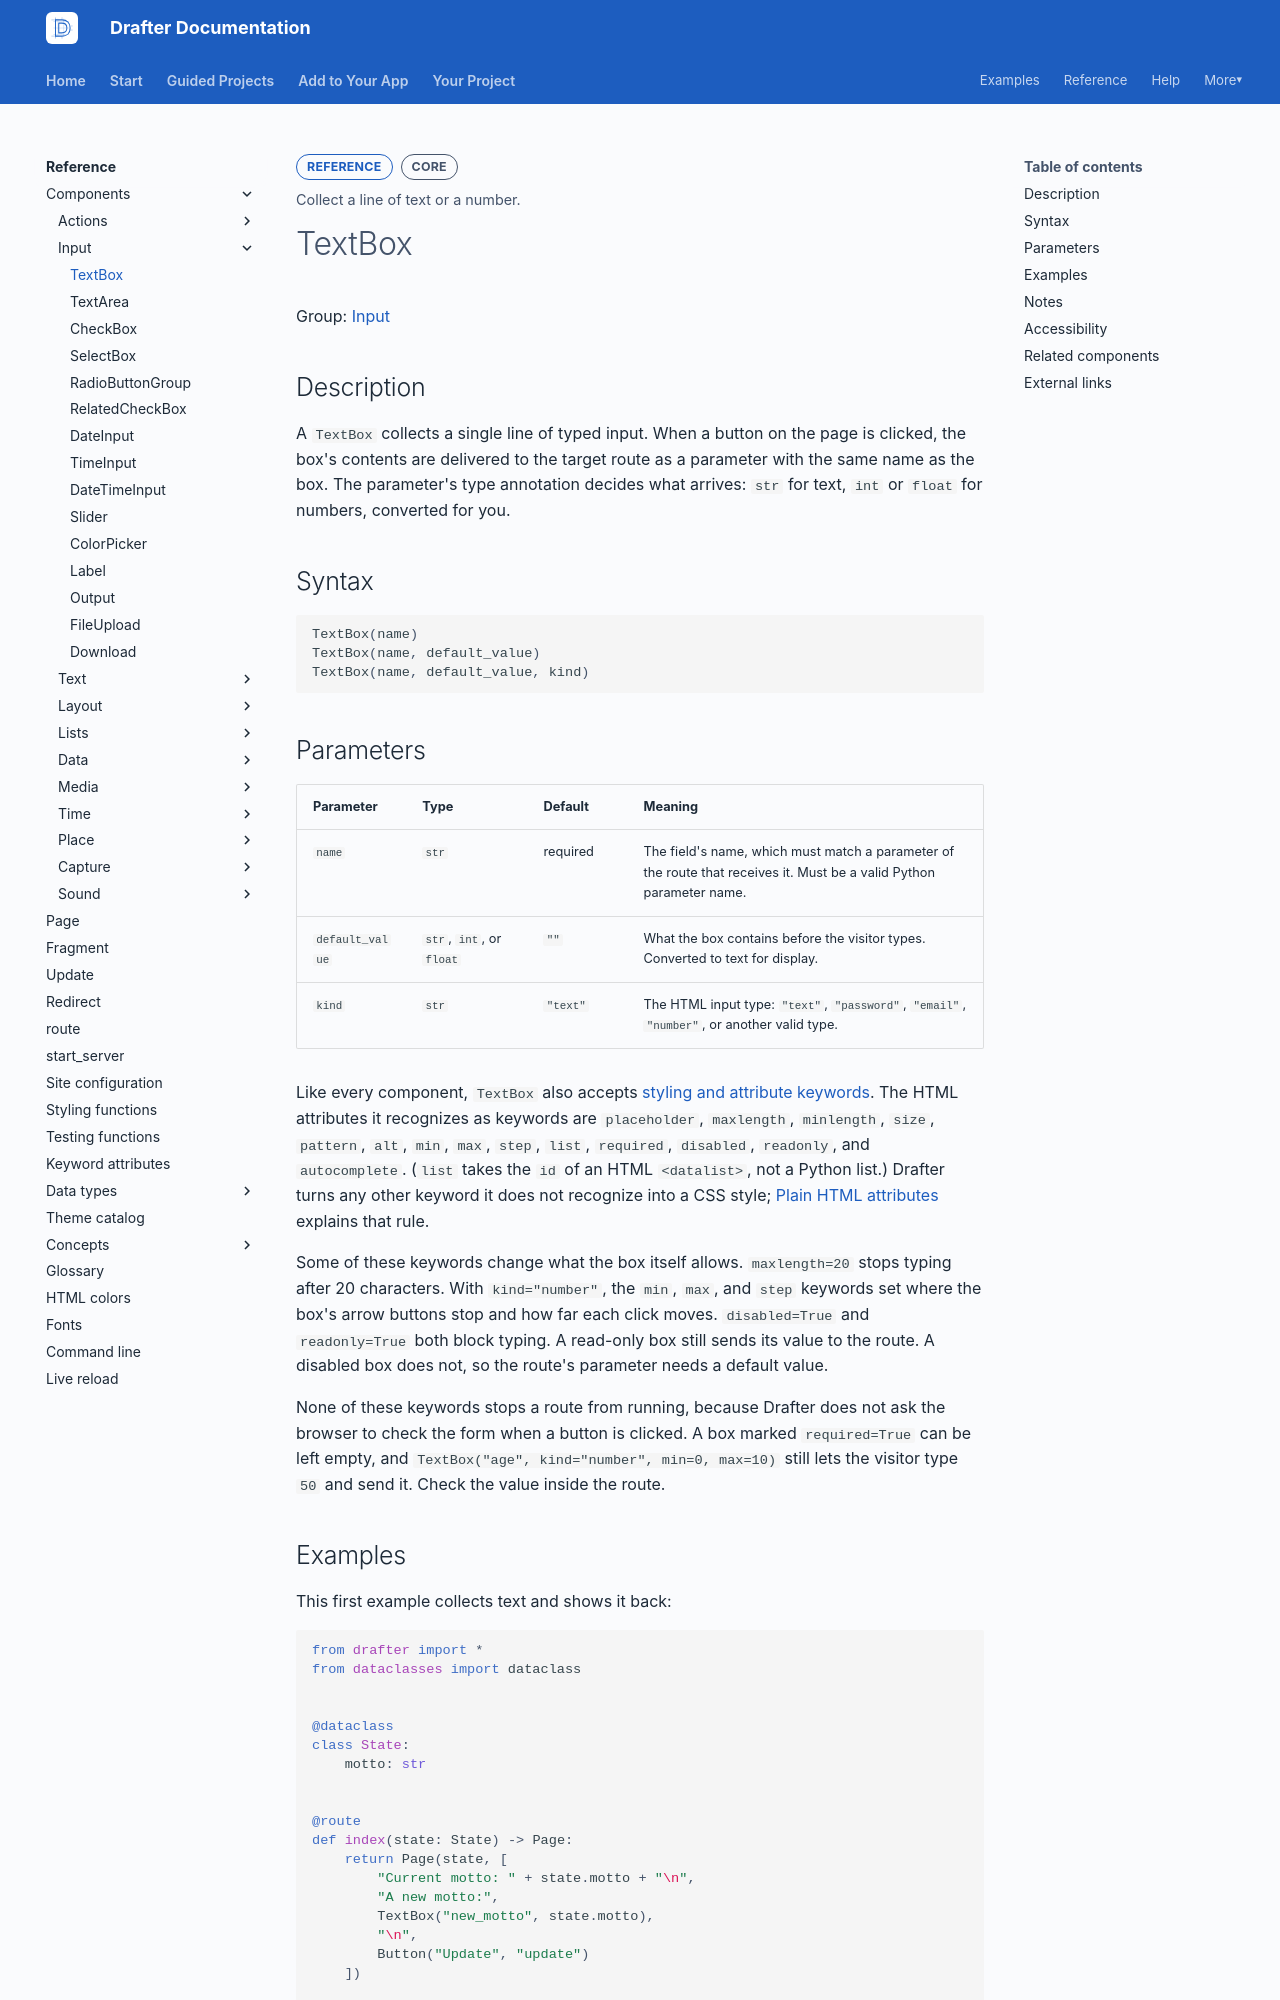

repository: drafter-edu/drafter · page: reference/components/input/textbox/index.html · generator: mkdocs

---
page_type: component
title: TextBox
level: L2
audience: S
priority: P0
prereqs: []
symbols:
  - TextBox
outcome: Collect a line of text or a number.
---

# TextBox

Group: [Input](../index.md#input)

## Description

A `TextBox` collects a single line of typed input. When a button on
the page is clicked, the box's contents are delivered to the target
route as a parameter with the same name as the box. The parameter's
type annotation decides what arrives: `str` for text, `int` or `float`
for numbers, converted for you.

## Syntax

```python
TextBox(name)
TextBox(name, default_value)
TextBox(name, default_value, kind)
```

## Parameters

| Parameter | Type | Default | Meaning |
| --------- | ---- | ------- | ------- |
| `name` | `str` | required | The field's name, which must match a parameter of the route that receives it. Must be a valid Python parameter name. |
| `default_value` | `str`, `int`, or `float` | `""` | What the box contains before the visitor types. Converted to text for display. |
| `kind` | `str` | `"text"` | The HTML input type: `"text"`, `"password"`, `"email"`, `"number"`, or another valid type. |

Like every component, `TextBox` also accepts
[styling and attribute keywords](../../keyword-attributes.md). The
HTML attributes it recognizes as keywords are `placeholder`,
`maxlength`, `minlength`, `size`, `pattern`, `alt`, `min`, `max`,
`step`, `list`, `required`, `disabled`, `readonly`, and
`autocomplete`. (`list` takes the `id` of an HTML `<datalist>`, not a
Python list.) Drafter turns any other keyword it does not recognize
into a CSS style;
[Plain HTML attributes](../../keyword-attributes.md#plain-html-attributes)
explains that rule.

Some of these keywords change what the box itself allows.
`maxlength=20` stops typing after 20 characters. With
`kind="number"`, the `min`, `max`, and `step` keywords set where the
box's arrow buttons stop and how far each click moves.
`disabled=True` and `readonly=True` both block typing. A read-only
box still sends its value to the route. A disabled box does not, so
the route's parameter needs a default value.

None of these keywords stops a route from running, because Drafter
does not ask the browser to check the form when a button is clicked.
A box marked `required=True` can be left empty, and
`TextBox("age", kind="number", min=0, max=10)` still lets the visitor
type `50` and send it. Check the value inside the route.
